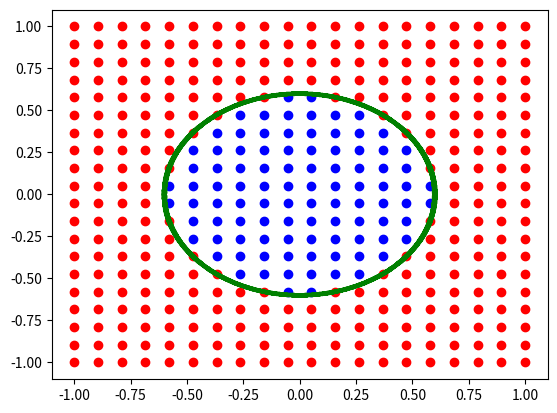

Generate this figure with matplotlib:
# Exercício 2 - Q1
# [redacted]

import numpy as np
import matplotlib.pyplot as plt

def powerTwo(x):
    return x**2

def applyWeight(x, y, w):
    return w[1]*x + w[2]*y + w[0]

samples = 20

p = np.linspace(-1, 1, samples)

x, y = p, p

# Linearização

hx = powerTwo(x)
hy = powerTwo(y)

# Supondo a estimação de um neurônio
# No caso do problema

w = [-0.36, 1, 1]

# Plot all points
X, Y = np.meshgrid(hx, hy)

# Classifica os pontos utilizando o vetor de pesos
for i in range(samples):
    for j in range(samples):
        color = 'or' if applyWeight(X[i, j], Y[i, j], w) > 0 else 'ob'
        plt.plot(x[i], y[j], color)

# Plota a superfície de separação

p =np.linspace(-1, 1, 1000)
p_plus = np.linspace(-1, 0, 500)
p_minus = np.linspace(0, 1, 500)

xs = []
ys = []

# Encontra os pontos do circulo
for i in p:
    for j in p_minus:
        if abs(applyWeight(powerTwo(i), powerTwo(j), w)) <= 0.01:
            xs.append(i)
            ys.append(j)

for i in np.flip(p):
    for j in p_plus:
        if abs(applyWeight(powerTwo(i), powerTwo(j), w)) <= 0.01:
            xs.append(i)
            ys.append(j)

# Plota o circulo
plt.plot(xs, ys, '-g')

plt.show()
